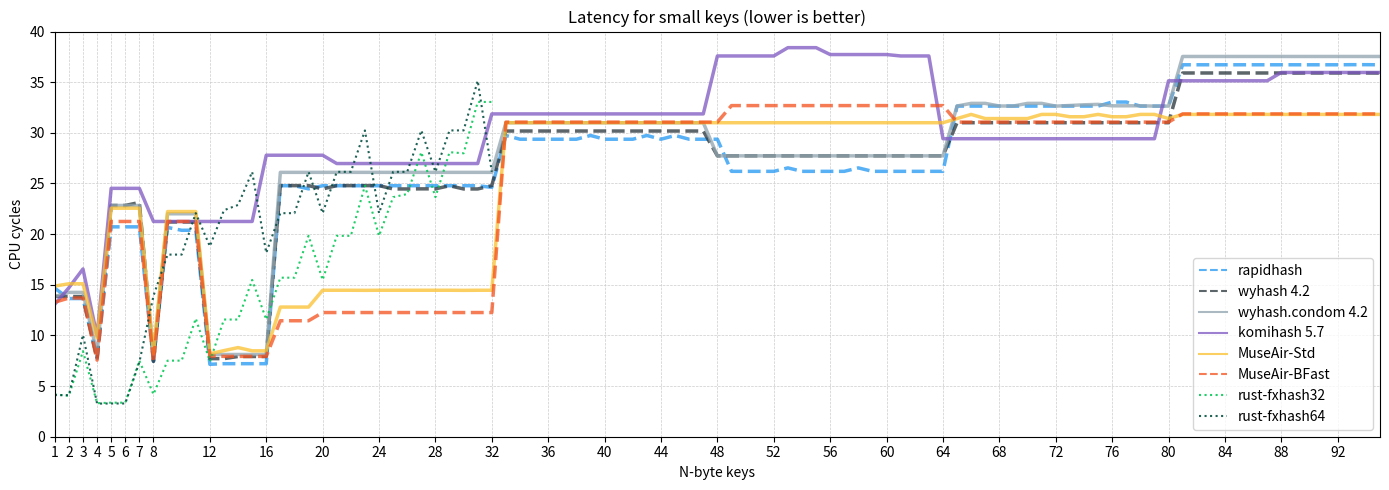

Source code (Python):
from itertools import chain
from matplotlib import pyplot as plt

STATS = (
    (
        "#2196F3",
        "rapidhash",
        "--",
        "14.66,13.64,13.64,7.74,20.72,20.72,20.72,7.44,20.66,20.38,20.39,7.15,7.21,7.21,7.21,7.21,24.78,24.78,24.47,24.78,24.78,24.78,24.78,24.78,24.78,24.78,24.78,24.78,24.78,24.78,24.78,24.62,29.74,29.37,29.37,29.37,29.37,29.37,29.74,29.37,29.37,29.37,29.74,29.37,29.74,29.37,29.37,29.37,26.20,26.20,26.20,26.20,26.54,26.20,26.20,26.20,26.20,26.54,26.20,26.20,26.20,26.20,26.20,26.20,32.64,32.64,32.64,32.64,32.64,32.64,32.64,32.64,32.64,32.64,32.64,33.04,33.04,32.64,32.64,32.64,36.72,36.72,36.72,36.72,36.72,36.72,36.72,36.72,36.72,36.72,36.72,36.72,36.73,36.73,36.72",
    ),
    (
        "#263238",
        "wyhash 4.2",
        "--",
        "13.85,13.84,13.84,7.71,22.83,22.83,23.13,7.44,21.20,21.20,21.20,7.71,7.71,7.92,7.92,7.92,24.79,24.79,24.79,24.46,24.79,24.79,24.79,24.79,24.46,24.46,24.47,24.47,24.78,24.46,24.46,24.79,30.18,30.18,30.18,30.18,30.18,30.18,30.18,30.18,30.18,30.18,30.18,30.18,30.18,30.18,30.18,27.73,27.73,27.73,27.73,27.73,27.73,27.73,27.73,27.73,27.73,27.73,27.73,27.73,27.73,27.73,27.73,27.73,31.00,31.00,31.00,31.00,31.00,31.00,31.00,31.00,31.00,31.00,31.00,31.00,31.00,31.00,31.00,31.00,35.91,35.91,35.91,35.91,35.91,35.91,35.91,35.91,35.90,35.91,35.91,35.91,35.91,35.91,35.90",
    ),
    (
        "#90A4AE",
        "wyhash.condom 4.2",
        "-",
        "13.84,14.25,14.25,8.24,22.83,22.83,22.83,8.12,22.01,22.01,22.01,8.12,8.12,8.12,8.12,8.12,26.10,26.10,26.10,26.10,26.10,26.10,26.10,26.10,26.10,26.10,26.10,26.10,26.10,26.10,26.10,26.10,31.00,31.00,31.00,31.01,31.00,31.00,31.00,31.00,31.00,31.00,31.00,31.00,31.00,31.00,31.00,27.73,27.73,27.73,27.73,27.73,27.73,27.73,27.73,27.73,27.73,27.73,27.73,27.73,27.73,27.73,27.73,27.73,32.65,32.91,32.91,32.65,32.65,32.91,32.91,32.64,32.70,32.77,32.81,32.67,32.67,32.67,32.64,32.64,37.54,37.54,37.54,37.54,37.54,37.54,37.54,37.54,37.54,37.54,37.54,37.54,37.54,37.54,37.54",
    ),
    (
        "#7E57C2",
        "komihash 5.7",
        "-",
        "13.08,14.71,16.56,9.93,24.52,24.52,24.52,21.25,21.25,21.25,21.25,21.25,21.25,21.25,21.25,27.79,27.79,27.79,27.79,27.79,26.97,26.97,26.97,26.97,26.97,26.97,26.97,26.97,26.97,26.97,26.97,31.87,31.87,31.87,31.87,31.87,31.87,31.87,31.87,31.87,31.87,31.87,31.87,31.87,31.87,31.87,31.87,37.59,37.59,37.59,37.59,37.59,38.41,38.41,38.41,37.73,37.73,37.73,37.73,37.73,37.59,37.59,37.59,29.42,29.42,29.42,29.42,29.42,29.42,29.42,29.42,29.42,29.42,29.42,29.42,29.42,29.42,29.42,29.42,35.14,35.14,35.14,35.14,35.14,35.14,35.14,35.14,35.96,35.96,35.96,35.96,35.96,35.96,35.96,35.96",
    ),
)

STATS_ = (
    (
        "#FBC02D",
        "MuseAir-Std",
        "-",
        "14.87,15.10,15.10,9.76,22.56,22.56,22.56,8.23,22.23,22.23,22.23,8.19,8.50,8.80,8.48,8.48,12.80,12.80,12.80,14.46,14.46,14.46,14.45,14.46,14.46,14.46,14.46,14.46,14.46,14.45,14.46,14.46,31.00,31.00,31.00,31.00,31.00,31.00,31.00,31.00,31.00,31.00,31.00,31.00,31.00,31.00,31.00,31.00,31.00,31.00,31.00,31.00,31.00,31.00,31.00,31.00,31.00,31.00,31.00,31.00,31.00,31.00,31.00,31.00,31.41,31.82,31.41,31.41,31.41,31.41,31.82,31.82,31.59,31.59,31.82,31.59,31.59,31.82,31.82,31.41,31.82,31.82,31.82,31.82,31.82,31.82,31.82,31.82,31.82,31.82,31.82,31.82,31.82,31.82,31.82",
    ),
    (
        "#F4511E",
        "MuseAir-BFast",
        "--",
        "13.28,13.69,13.69,7.56,21.25,21.25,21.25,7.36,21.25,21.25,21.25,7.97,7.93,7.93,7.93,7.93,11.45,11.45,11.45,12.26,12.26,12.26,12.26,12.26,12.26,12.26,12.26,12.26,12.26,12.26,12.26,12.26,31.06,31.06,31.06,31.06,31.06,31.06,31.06,31.06,31.06,31.06,31.06,31.06,31.06,31.06,31.06,31.06,32.69,32.69,32.69,32.69,32.69,32.69,32.69,32.69,32.69,32.69,32.69,32.69,32.69,32.69,32.69,32.69,31.06,31.06,31.06,31.06,31.06,31.06,31.06,31.06,31.06,31.06,31.06,31.06,31.06,31.06,31.06,31.06,31.87,31.87,31.87,31.87,31.87,31.87,31.87,31.87,31.87,31.87,31.87,31.87,31.87,31.87,31.87",
    ),
)

STATS2 = (
    (
        "#00C853",
        "rust-fxhash32",
        ":",
        "4.17,4.04,8.45,3.31,3.36,3.36,7.51,4.18,7.51,7.51,11.67,7.44,11.57,11.57,15.48,11.57,15.70,15.70,19.84,15.48,19.83,19.83,24.79,19.83,23.65,23.96,28.09,23.65,28.09,27.98,33.05,33.05",
    ),
    (
        "#004D40",
        "rust-fxhash64",
        ":",
        "4.11,4.10,10.05,3.27,3.28,3.28,7.36,13.90,17.98,17.98,22.07,18.80,22.36,22.88,26.15,18.15,22.07,22.07,26.15,22.07,26.15,26.15,30.24,22.07,26.15,26.15,30.24,26.15,30.24,30.24,35.14,26.15",
    ),
)


plt.figure(figsize=(14, 5))

for color, name, dashed, dat in chain(STATS, STATS_):
    plt.plot(
        list(range(1, 96)),
        [float(d) for d in dat.split(",")],
        dashed,
        c=color + "C0",
        label=name,
        linewidth=2.5,
    )
for color, name, dashed, dat in STATS2:
    plt.plot(
        list(range(1, 33)),
        [float(d) for d in dat.split(",")],
        dashed,
        c=color + "E0",
        label=name,
        linewidth=1.5,
    )

plt.setp(plt.legend().get_lines(), linewidth=1.5)
plt.xlim(1, 95)
plt.xticks(list(range(1, 8)) + list(range(8, 96, 4)))
plt.xlabel("N-byte keys")
plt.ylim(0, 40)
plt.ylabel("CPU cycles")
plt.grid(color="#CCC", linestyle="--", linewidth=0.5)
plt.title("Latency for small keys (lower is better)")
plt.tight_layout()
plt.savefig("bench-smallkeys.png")
